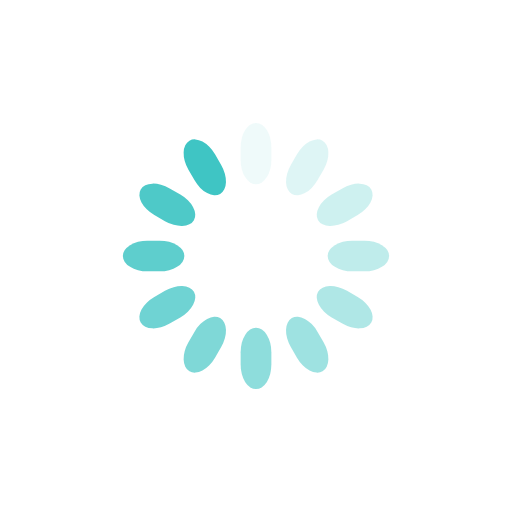
t = 0.00 s
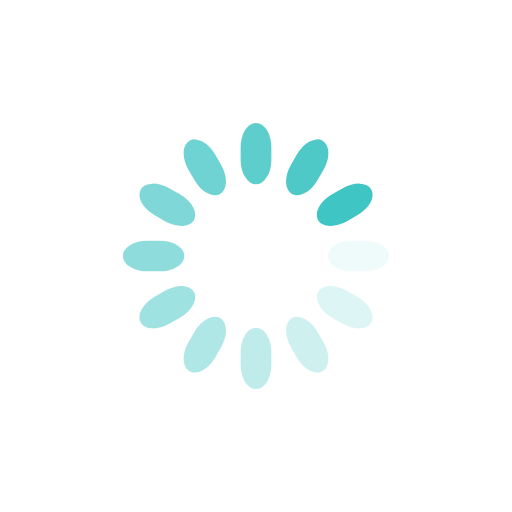
t = 0.25 s
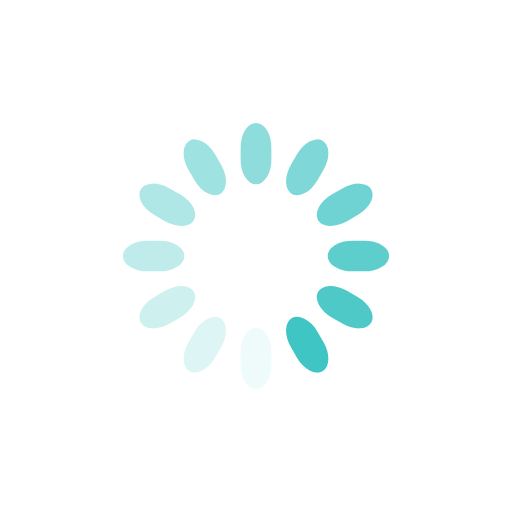
t = 0.50 s
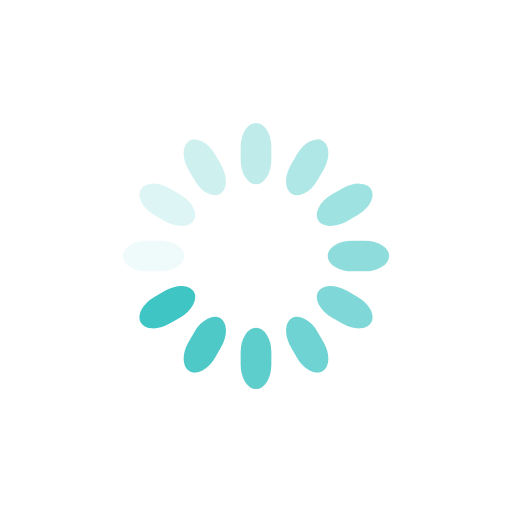
t = 0.75 s

The animated SVG that drew these frames (rendered in a browser with its animation timeline set to each time). Animation: 12 SMIL elements (animate=12); one cycle of 1.00 s, repeats indefinitely.

<svg class="lds-spinner" width="100px"  height="100px"  xmlns="http://www.w3.org/2000/svg" xmlns:xlink="http://www.w3.org/1999/xlink" viewBox="0 0 100 100" preserveAspectRatio="xMidYMid" style="background: none;"><g transform="rotate(0 50 50)">
  <rect x="47" y="24" rx="9.4" ry="4.8" width="6" height="12" fill="#3fc5c4">
    <animate attributeName="opacity" values="1;0" keyTimes="0;1" dur="1s" begin="-0.9166666666666666s" repeatCount="indefinite"></animate>
  </rect>
</g><g transform="rotate(30 50 50)">
  <rect x="47" y="24" rx="9.4" ry="4.8" width="6" height="12" fill="#3fc5c4">
    <animate attributeName="opacity" values="1;0" keyTimes="0;1" dur="1s" begin="-0.8333333333333334s" repeatCount="indefinite"></animate>
  </rect>
</g><g transform="rotate(60 50 50)">
  <rect x="47" y="24" rx="9.4" ry="4.8" width="6" height="12" fill="#3fc5c4">
    <animate attributeName="opacity" values="1;0" keyTimes="0;1" dur="1s" begin="-0.75s" repeatCount="indefinite"></animate>
  </rect>
</g><g transform="rotate(90 50 50)">
  <rect x="47" y="24" rx="9.4" ry="4.8" width="6" height="12" fill="#3fc5c4">
    <animate attributeName="opacity" values="1;0" keyTimes="0;1" dur="1s" begin="-0.6666666666666666s" repeatCount="indefinite"></animate>
  </rect>
</g><g transform="rotate(120 50 50)">
  <rect x="47" y="24" rx="9.4" ry="4.8" width="6" height="12" fill="#3fc5c4">
    <animate attributeName="opacity" values="1;0" keyTimes="0;1" dur="1s" begin="-0.5833333333333334s" repeatCount="indefinite"></animate>
  </rect>
</g><g transform="rotate(150 50 50)">
  <rect x="47" y="24" rx="9.4" ry="4.8" width="6" height="12" fill="#3fc5c4">
    <animate attributeName="opacity" values="1;0" keyTimes="0;1" dur="1s" begin="-0.5s" repeatCount="indefinite"></animate>
  </rect>
</g><g transform="rotate(180 50 50)">
  <rect x="47" y="24" rx="9.4" ry="4.8" width="6" height="12" fill="#3fc5c4">
    <animate attributeName="opacity" values="1;0" keyTimes="0;1" dur="1s" begin="-0.4166666666666667s" repeatCount="indefinite"></animate>
  </rect>
</g><g transform="rotate(210 50 50)">
  <rect x="47" y="24" rx="9.4" ry="4.8" width="6" height="12" fill="#3fc5c4">
    <animate attributeName="opacity" values="1;0" keyTimes="0;1" dur="1s" begin="-0.3333333333333333s" repeatCount="indefinite"></animate>
  </rect>
</g><g transform="rotate(240 50 50)">
  <rect x="47" y="24" rx="9.4" ry="4.8" width="6" height="12" fill="#3fc5c4">
    <animate attributeName="opacity" values="1;0" keyTimes="0;1" dur="1s" begin="-0.25s" repeatCount="indefinite"></animate>
  </rect>
</g><g transform="rotate(270 50 50)">
  <rect x="47" y="24" rx="9.4" ry="4.8" width="6" height="12" fill="#3fc5c4">
    <animate attributeName="opacity" values="1;0" keyTimes="0;1" dur="1s" begin="-0.16666666666666666s" repeatCount="indefinite"></animate>
  </rect>
</g><g transform="rotate(300 50 50)">
  <rect x="47" y="24" rx="9.4" ry="4.8" width="6" height="12" fill="#3fc5c4">
    <animate attributeName="opacity" values="1;0" keyTimes="0;1" dur="1s" begin="-0.08333333333333333s" repeatCount="indefinite"></animate>
  </rect>
</g><g transform="rotate(330 50 50)">
  <rect x="47" y="24" rx="9.4" ry="4.8" width="6" height="12" fill="#3fc5c4">
    <animate attributeName="opacity" values="1;0" keyTimes="0;1" dur="1s" begin="0s" repeatCount="indefinite"></animate>
  </rect>
</g></svg>
